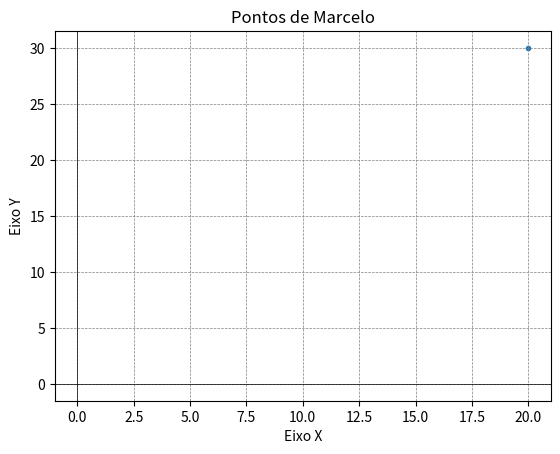

This chart was generated by the following Python code:
import pandas as pd
import matplotlib.pyplot as plt

class Ponto:
    nome = ''
    x = 0
    y = 0
    def __init__(self, nome, x, y):
        """
        Testando 123
        """
        self.nome = nome
        self.x = x
        self.y = y
        
    def __str__(self):
        return f'Olá {self.nome} seus pontos são x:{self.x} e y:{self.y}'
    
    def mostrarPontos(self):
        plt.scatter(self.x, self.y, label=self.nome, marker='.')
        plt.axhline(0, color='black',linewidth=0.5)  
        plt.axvline(0, color='black',linewidth=0.5)
        plt.grid(color = 'gray', linestyle = '--', linewidth = 0.5)
        plt.title(f'Pontos de {self.nome}')
        plt.xlabel("Eixo X")
        plt.ylabel("Eixo Y")
        plt.show()
        
    def pontosArquivo(self):        
        try:
            arquivo = open('pontos.txt', 'r')
            
            nomes = []
            pontos = []
            
            pontosFinais = []
            
            for linha in arquivo:
                items = linha.strip().split()
                if(len(items) == 1):
                    # print("Nome")
                    nomes.append(items[0])

                else:
                    # print("Pontos")
                    pontos.append(items)
                
                print(items)
            
            x = 0
            while x < len(nomes):
                p = Ponto(nomes[x], pontos[x][0], pontos[x][1])
                pontosFinais.append(p)
                x += 1
                
            for p in pontosFinais:
                plt.scatter(p.x, p.y, label=p.nome, marker='.')
                
            plt.axhline(0, color='black',linewidth=0.5)  
            plt.axvline(0, color='black',linewidth=0.5)
            plt.grid(color = 'gray', linestyle = '--', linewidth = 0.5)
            
            plt.title('Pontos do Documento')
            plt.xlabel("Eixo X")
            plt.ylabel("Eixo Y")
            
            plt.legend()
            plt.show()
                    
        except FileNotFoundError:
            print("Arquivo pontos.txt não encontrado")
            
        except IndexError:
            print("Erro no pontos.txt")
                

            
    
ponto = Ponto("Marcelo", 20, 30)
ponto.mostrarPontos()
ponto.pontosArquivo()
